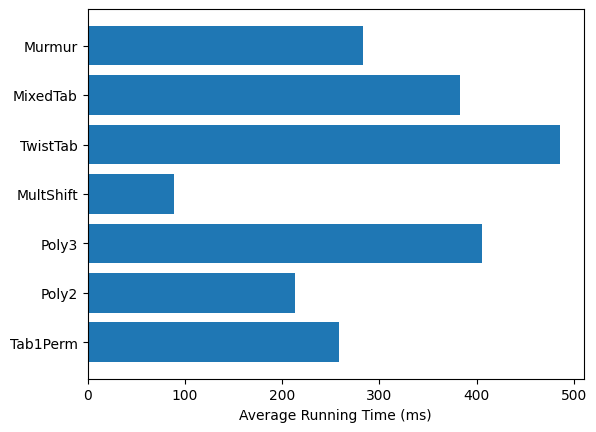

Python code for this plot:
import matplotlib.pyplot as plt
import numpy as np

plt.rcdefaults()
fig, ax = plt.subplots()

# Example data
#people would be our hash functions
#performance would be our times
#we don't need error

# [redacted]
# [redacted]
#performance = 3 + 10 * np.random.rand(len(people))
#error = np.random.rand(len(people))

y_pos = np.arange(7)
#A = [6.838,6.649,3.528,1.772,5.721,3.651,2.629] #bottom-k 20 exp with card 5*10**7
#A = [104.064, 123.382, 59.302, 28.299, 102.230, 67.430, 39.470] #sampling, 20 exp with card 10**9
#A = [2.377, 2.868, 3.908, 0.991, 3.166, 2.039, 2.260] #real-data-processed, 500 exp with card 6.5*10**5
A = [5.651, 7.667, 9.727, 1.775, 8.111, 4.263, 5.179] #real-world, 500 exp with card 1.8*10**6
performance = [round(10**3*x/20) for x in A]
ax.set_xlabel('Average Running Time (ms)')

ax.barh(y_pos, performance, align='center')
ax.set_yticks(y_pos)
ax.set_yticklabels(['Murmur', 'MixedTab', 'TwistTab', 'MultShift', 'Poly3', 'Poly2', 'Tab1Perm']) # ax.set_yticklabels(people)
ax.invert_yaxis()  # labels read top-to-bottom
#ax.set_title('Total time for each hash-function')

plt.savefig('pic.png')
